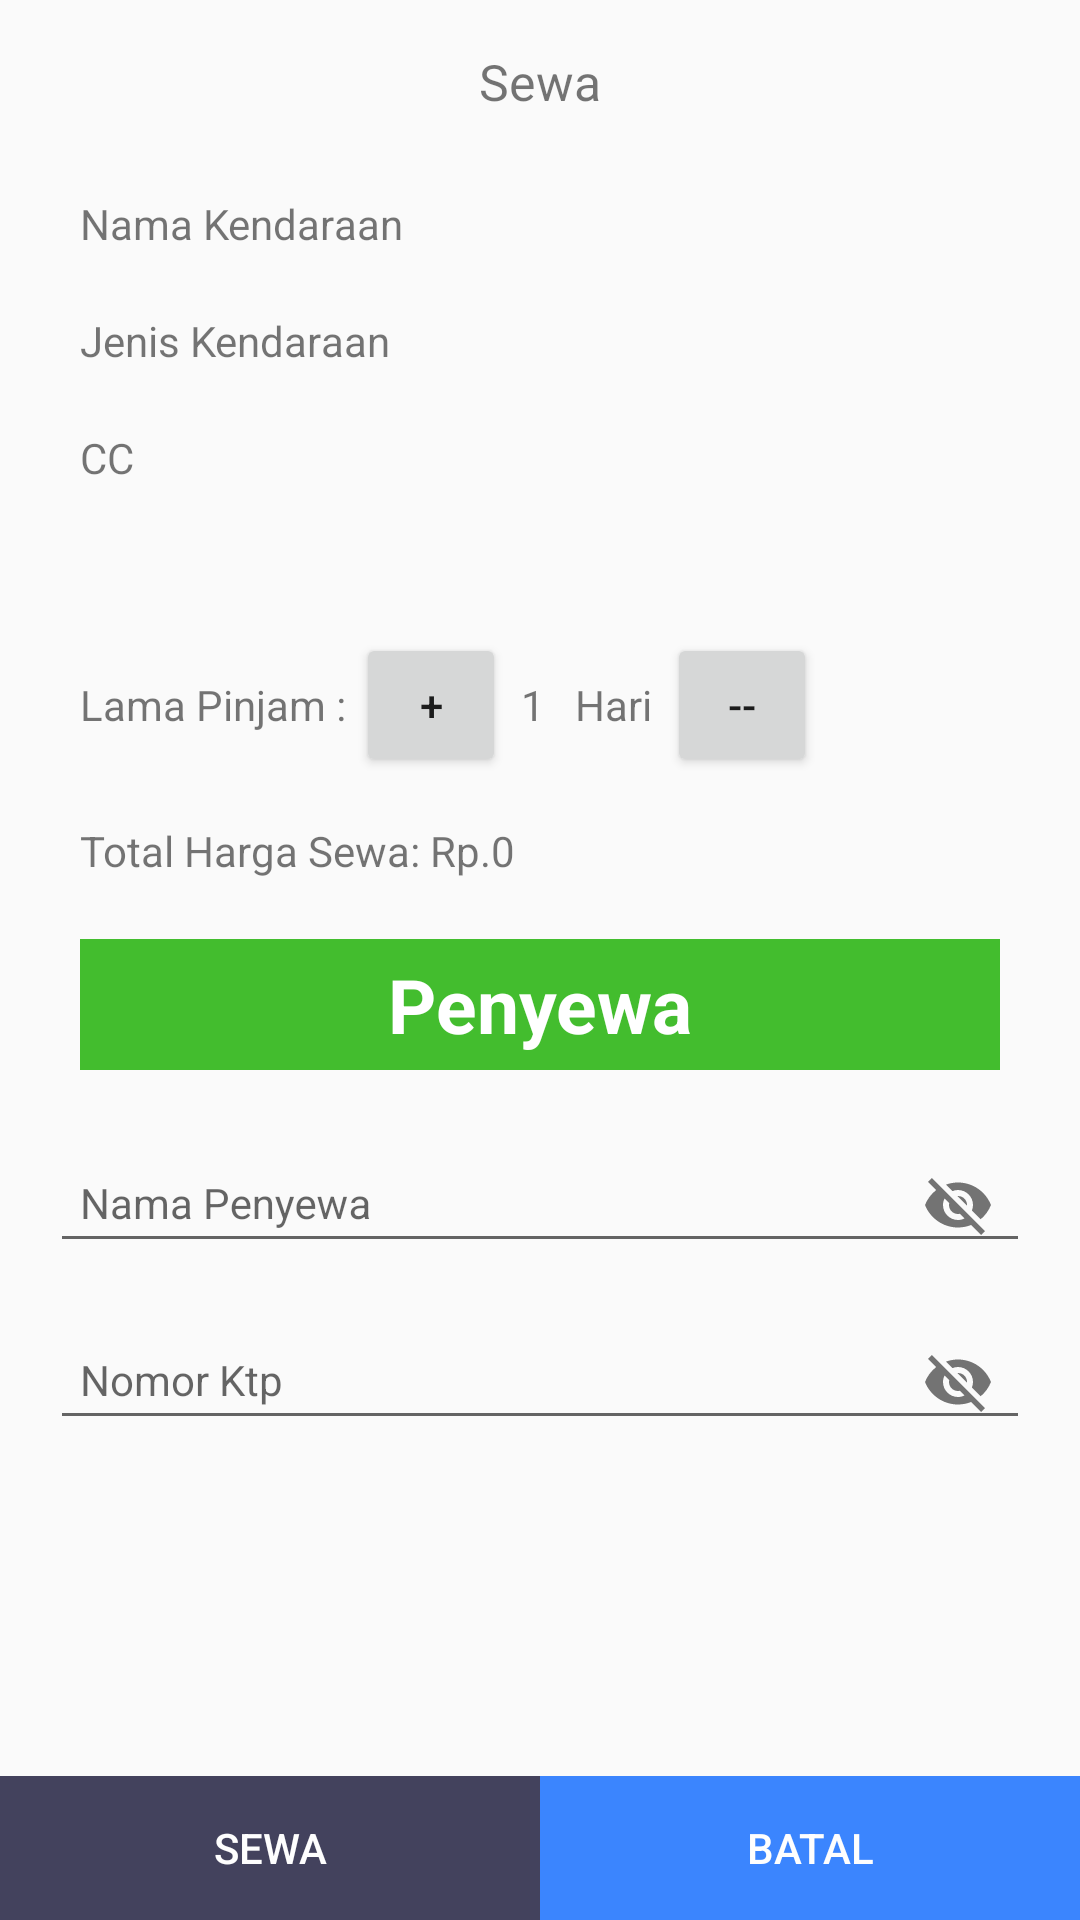

The Android layout XML behind this screen, and the referenced resources:
<!-- AndroidManifest.xml: application theme AppTheme -->
<!-- res/layout/activity_sewa.xml -->
<?xml version="1.0" encoding="utf-8"?>
<RelativeLayout xmlns:android="http://schemas.android.com/apk/res/android"
    xmlns:app="http://schemas.android.com/apk/res-auto"
    android:layout_width="match_parent"
    android:layout_height="match_parent"
    xmlns:tools="http://schemas.android.com/tools"
    tools:context=".SewaActivity">

    <TextView
        android:layout_marginTop="16dp"
        android:id="@+id/text_sewa_kendaraan"
        android:text="Sewa"
        android:layout_width="match_parent"
        android:layout_height="wrap_content"
        android:textAlignment="center"
        android:textSize="50px"/>

    <ScrollView
        android:layout_below="@id/text_sewa_kendaraan"
        android:layout_above="@+id/layoutBawah"
        android:layout_width="match_parent"
        android:layout_height="match_parent"
        android:scrollbars="vertical">

        <LinearLayout
            android:orientation="vertical"
            android:padding="50px"
            android:layout_width="match_parent"
            android:layout_height="match_parent">

            <LinearLayout
                android:layout_width="match_parent"
                android:layout_height="match_parent"
                android:orientation="vertical">

                <TextView
                    android:id="@+id/txtNamaKendaraan"
                    android:text="Nama Kendaraan"
                    android:padding="10dp"
                    android:textSize="14dp"
                    android:layout_width="match_parent"
                    android:layout_height="wrap_content"/>

                <TextView
                    android:id="@+id/txtMerk"
                    android:text="Jenis Kendaraan"
                    android:padding="10dp"
                    android:textSize="14dp"
                    android:layout_width="match_parent"
                    android:layout_height="wrap_content"/>
                <TextView
                    android:id="@+id/txtCc"
                    android:text="CC"
                    android:padding="10dp"
                    android:textSize="14dp"
                    android:layout_width="match_parent"
                    android:layout_height="wrap_content"/>

                <TextView
                    android:id="@+id/txtHargaSewa"
                    android:padding="10dp"
                    android:textSize="14dp"
                    android:layout_width="match_parent"
                    android:layout_height="wrap_content"/>

                <LinearLayout
                    android:gravity="left"
                    android:orientation="horizontal"
                    android:layout_width="match_parent"
                    android:paddingLeft="10dp"
                    android:layout_height="match_parent">
                    <TextView
                        android:text="Lama Pinjam : "
                        android:textSize="14dp"
                        android:layout_width="wrap_content"
                        android:layout_height="wrap_content"/>
                    <Button
                        android:id="@+id/btn_tambah_sewa"
                        android:text="+"
                        android:layout_width="50dp"
                        android:layout_height="wrap_content"/>
                    <TextView
                        android:padding="5dp"
                        android:id="@+id/txt_lama_pinjam_sewa"
                        android:textSize="14dp"
                        android:text="1"
                        android:layout_width="wrap_content"
                        android:layout_height="wrap_content"/>
                    <TextView
                        android:padding="5dp"
                        android:textSize="14dp"
                        android:text="Hari"
                        android:layout_width="wrap_content"
                        android:layout_height="wrap_content"/>
                    <Button
                        android:id="@+id/btn_kurang_sewa"
                        android:text="--"
                        android:layout_width="50dp"
                        android:layout_height="wrap_content"/>
                </LinearLayout>

                <TextView
                    android:id="@+id/txt_total_sewa"
                    android:padding="10dp"
                    android:layout_marginTop="5dp"
                    android:textSize="14dp"
                    android:text="Total Harga Sewa: Rp.0"
                    android:layout_width="wrap_content"
                    android:layout_height="wrap_content"/>

                <TextView
                    android:gravity="center"
                    android:textStyle="bold"
                    android:text="Penyewa"
                    android:padding="5dp"
                    android:layout_margin="10dp"
                    android:textSize="25dp"
                    android:textColor="#FFFFFF"
                    android:background="#43BD2E"
                    android:layout_width="match_parent"
                    android:layout_height="wrap_content"/>

                <com.google.android.material.textfield.TextInputLayout
                    android:layout_width="match_parent"
                    android:layout_height="wrap_content"
                    app:passwordToggleEnabled="true"
                    android:orientation="vertical">

                    <com.google.android.material.textfield.TextInputEditText
                        android:id="@+id/edtNamaPenyewa"
                        android:hint="Nama Penyewa"
                        android:padding="10dp"
                        android:textSize="14dp"
                        android:textColor="?android:attr/textColorPrimary"
                        android:textColorHint="?android:attr/textColorPrimary"
                        android:layout_width="match_parent"
                        android:layout_height="wrap_content"/>
                </com.google.android.material.textfield.TextInputLayout>

                <com.google.android.material.textfield.TextInputLayout
                    android:layout_width="match_parent"
                    android:layout_height="wrap_content"
                    app:passwordToggleEnabled="true"
                    android:orientation="vertical">

                    <com.google.android.material.textfield.TextInputEditText
                        android:id="@+id/edtNomorKtp"
                        android:layout_width="match_parent"
                        android:layout_height="wrap_content"
                        android:textColor="?android:attr/textColorPrimary"
                        android:textColorHint="?android:attr/textColorPrimary"
                        android:textSize="14dp"
                        android:padding="10dp"
                        android:hint="Nomor Ktp"/>
                </com.google.android.material.textfield.TextInputLayout>


            </LinearLayout>

        </LinearLayout>

    </ScrollView>

    <LinearLayout
        android:id="@+id/layoutBawah"
        android:gravity="center"
        android:orientation="horizontal"
        android:layout_width="match_parent"
        android:layout_height="wrap_content"
        android:weightSum="2"
        android:layout_alignParentBottom="true">

        <Button
            android:id="@+id/btnSewa"
            android:text="Sewa"
            android:textColor="#FEFEFE"
            android:background="#43425D"
            android:layout_width="fill_parent"
            android:layout_weight="1"
            android:layout_height="wrap_content"/>

        <Button
            android:textColor="#FEFEFE"
            android:id="@+id/btnBatal"
            android:background="#3B85FE"
            android:text="Batal"
            android:layout_width="fill_parent"
            android:layout_weight="1"
            android:layout_height="wrap_content"/>

    </LinearLayout>

</RelativeLayout>
<!-- resources referenced by this layout -->
<resources>
  <style name="AppTheme" parent="Theme.AppCompat.DayNight.NoActionBar">
          
          <item name="colorPrimary">@color/colorPrimary</item>
          <item name="colorPrimaryDark">@color/colorPrimaryDark</item>
          <item name="colorAccent">@color/colorAccent</item>
      </style>
  <!-- not gathered from this repository: default colours our renderer supplied (Android Studio template values) -->
  <color name="colorPrimary">#FF6200EE</color>
  <color name="colorPrimaryDark">#FF3700B3</color>
  <color name="colorAccent">#FF03DAC5</color>
</resources>
